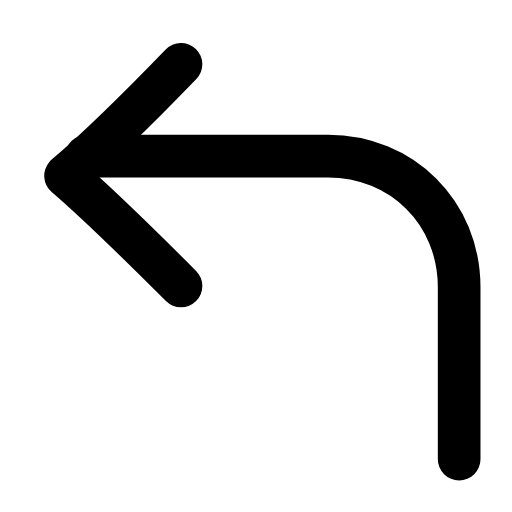
t = 0.00 s
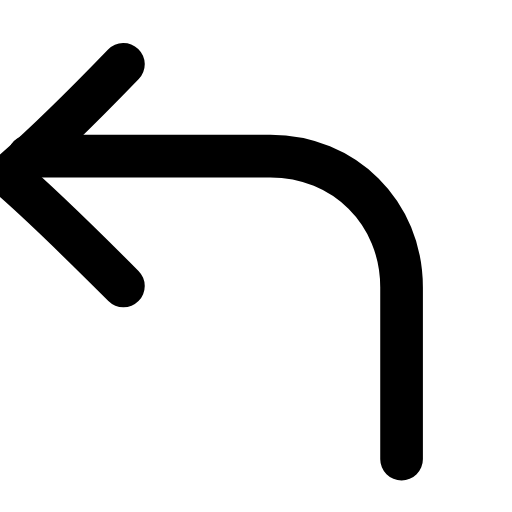
t = 0.22 s
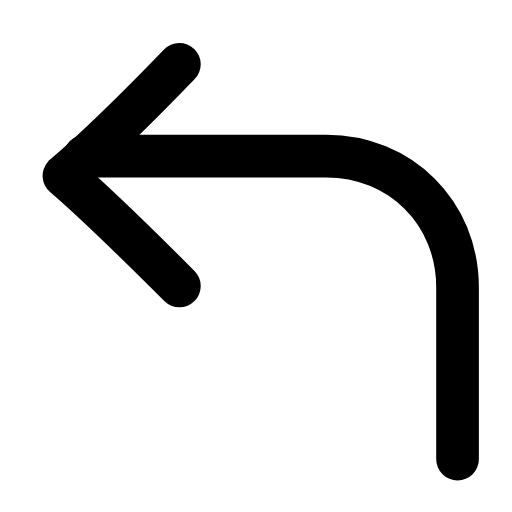
t = 0.44 s
t = 0.63 s: frame unchanged from t = 0.00 s, image omitted
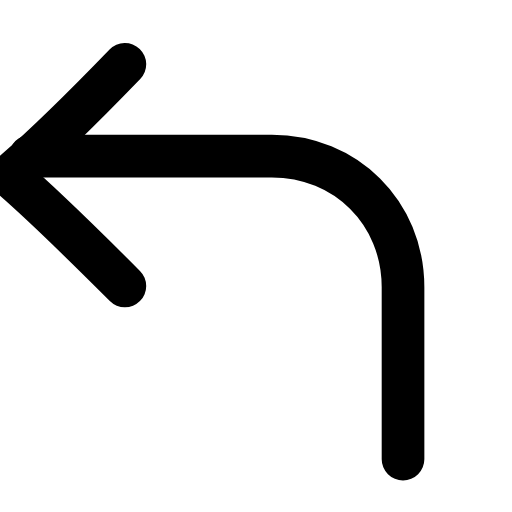
t = 0.88 s
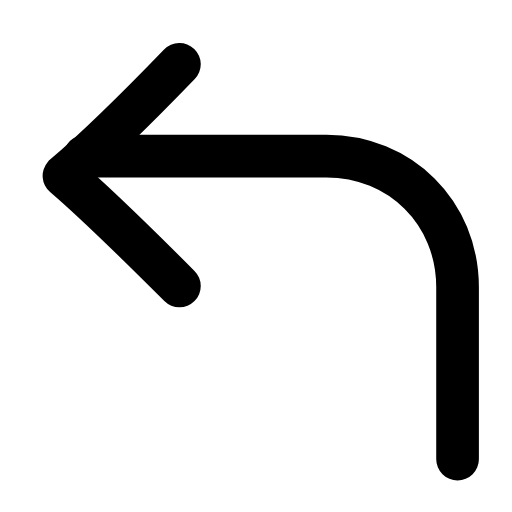
t = 1.07 s

The animated SVG that drew these frames (rendered in a browser with its animation timeline set to each time). Animation: 1 SMIL element (animateTransform=1); one cycle of 1.30 s, repeats indefinitely.

<svg xmlns="http://www.w3.org/2000/svg" width="24" height="24" viewBox="0 0 24 24" fill="none"><g transform="translate(-2.831 -2.831) scale(1.23)"><g><animateTransform attributeName="transform" type="translate" values="0 0;-2.2 0;0 0;0 0;-2.2 0;0 0;0 0" keyTimes="0;0.225;0.45;0.6;0.75;0.9;1" dur="1.3s" repeatCount="indefinite" calcMode="spline" keySplines="0.16 1 0.3 1;0.16 1 0.3 1;0.16 1 0.3 1;0.16 1 0.3 1;0.16 1 0.3 1;0.16 1 0.3 1"/><path stroke="currentColor" stroke-width="1.626" stroke-linecap="round" stroke-linejoin="round" fill="none" d="M19.8 19.8L19.8 13.25C19.8 10.4 17.6 8.25 14.8 8.25L5.6 8.25"></path><path stroke="currentColor" stroke-width="1.626" stroke-linecap="round" stroke-linejoin="round" fill="none" d="M9.2 13.2C7.8 11.8 6.2 10.2 4.8 9C6.2 7.8 7.8 6.2 9.2 4.75"></path></g></g></svg>
